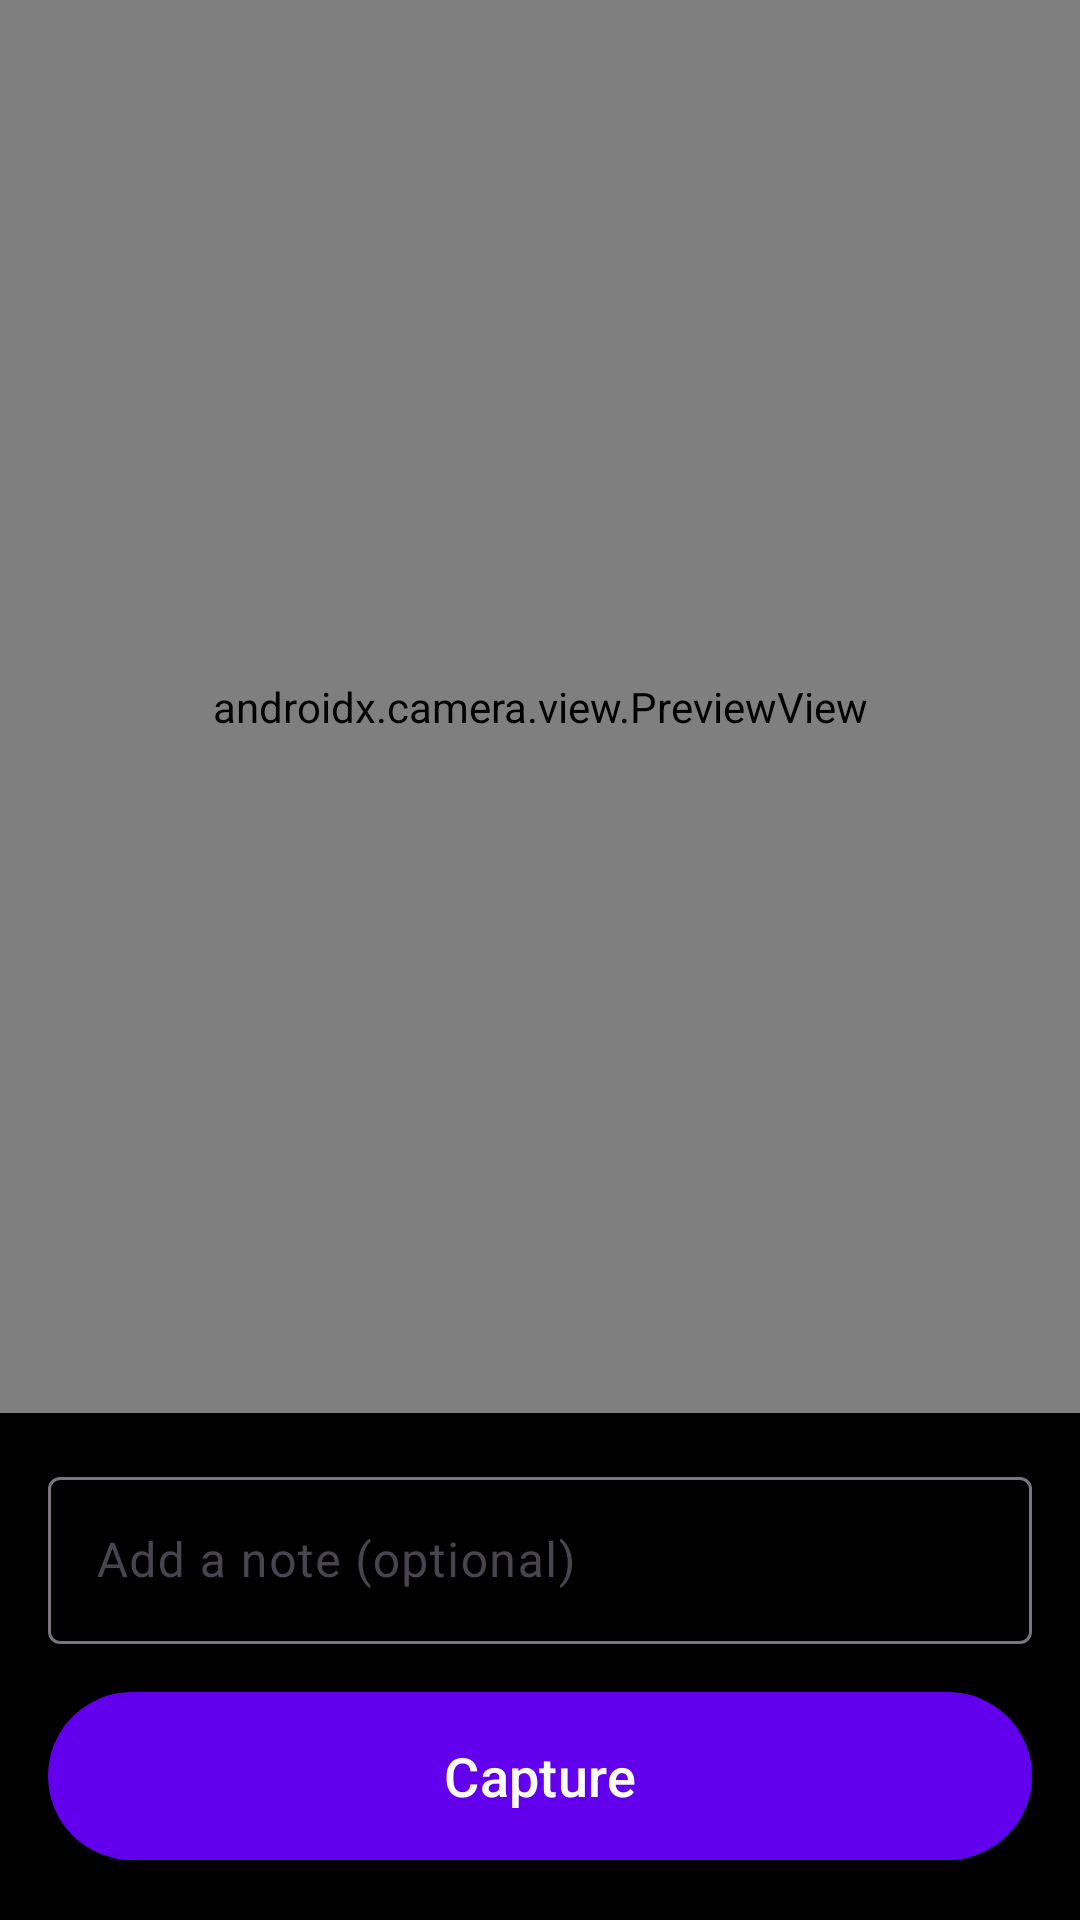

Layout XML and referenced resources for this Android screen:
<!-- AndroidManifest.xml: application theme Theme.ContextCam -->
<!-- res/layout/activity_camera.xml -->
<?xml version="1.0" encoding="utf-8"?>
<androidx.constraintlayout.widget.ConstraintLayout
    xmlns:android="http://schemas.android.com/apk/res/android"
    xmlns:app="http://schemas.android.com/apk/res-auto"
    android:layout_width="match_parent"
    android:layout_height="match_parent"
    android:background="#000">

    <androidx.camera.view.PreviewView
        android:id="@+id/view_finder"
        android:layout_width="match_parent"
        android:layout_height="0dp"
        app:layout_constraintTop_toTopOf="parent"
        app:layout_constraintBottom_toTopOf="@id/bottom_panel"
        app:layout_constraintStart_toStartOf="parent"
        app:layout_constraintEnd_toEndOf="parent" />

    <LinearLayout
        android:id="@+id/bottom_panel"
        android:layout_width="match_parent"
        android:layout_height="wrap_content"
        android:orientation="vertical"
        android:background="#CC000000"
        android:padding="16dp"
        app:layout_constraintBottom_toBottomOf="parent"
        app:layout_constraintStart_toStartOf="parent"
        app:layout_constraintEnd_toEndOf="parent">

        <com.google.android.material.textfield.TextInputLayout
            android:layout_width="match_parent"
            android:layout_height="wrap_content"
            android:hint="Add a note (optional)">

            <com.google.android.material.textfield.TextInputEditText
                android:id="@+id/et_note"
                android:layout_width="match_parent"
                android:layout_height="wrap_content"
                android:textColor="#FFF"
                android:maxLines="2"
                android:inputType="textMultiLine" />

        </com.google.android.material.textfield.TextInputLayout>

        <com.google.android.material.button.MaterialButton
            android:id="@+id/btn_capture"
            android:layout_width="match_parent"
            android:layout_height="64dp"
            android:layout_marginTop="12dp"
            android:text="Capture"
            android:textSize="18sp" />

    </LinearLayout>

</androidx.constraintlayout.widget.ConstraintLayout>
<!-- resources referenced by this layout -->
<resources>
  <style name="Theme.ContextCam" parent="Theme.Material3.DayNight.NoActionBar">
          <item name="colorPrimary">@color/purple_500</item>
          <item name="colorPrimaryVariant">@color/purple_700</item>
          <item name="colorOnPrimary">@color/white</item>
      </style>
  <!-- not gathered from this repository: default colours our renderer supplied (Android Studio template values) -->
  <color name="purple_500">#FF6200EE</color>
  <color name="purple_700">#FF3700B3</color>
  <color name="white">#FFFFFFFF</color>
</resources>
